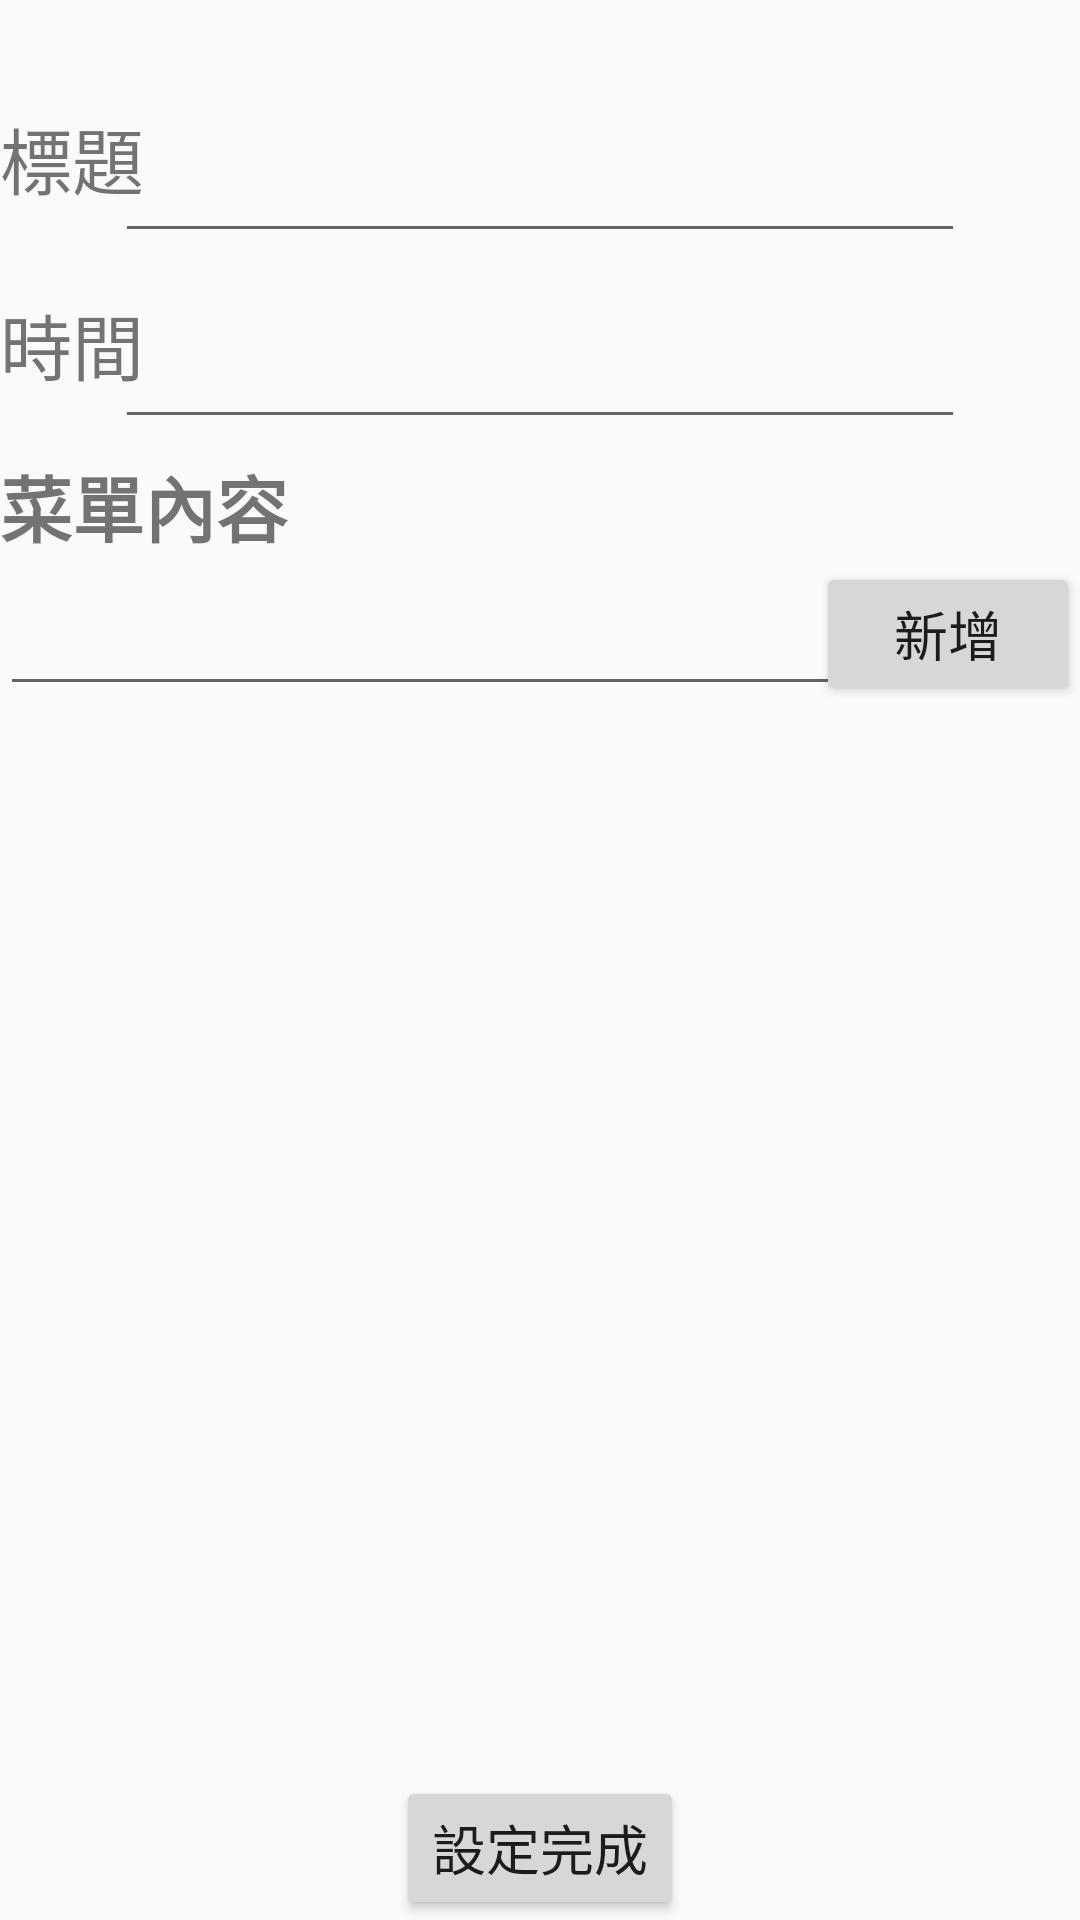

Layout XML and referenced resources for this Android screen:
<!-- AndroidManifest.xml: application theme AppTheme -->
<!-- res/layout/activity_set_train_menu.xml -->
<?xml version="1.0" encoding="utf-8"?>
<RelativeLayout xmlns:android="http://schemas.android.com/apk/res/android"
    xmlns:app="http://schemas.android.com/apk/res-auto"
    xmlns:tools="http://schemas.android.com/tools"
    android:layout_width="match_parent"
    android:layout_height="match_parent"
    tools:context=".SetTrainMenuActivity">

    <TextView
        android:id="@+id/textView2"
        android:layout_width="83dp"
        android:layout_height="45dp"
        android:layout_alignParentStart="true"
        android:layout_alignParentTop="true"
        android:layout_marginTop="35dp"
        android:text="標題"
        android:textSize="24sp"
        android:layout_alignParentLeft="true" />

    <EditText
        android:id="@+id/edtitle"
        android:layout_width="wrap_content"
        android:layout_height="wrap_content"
        android:layout_alignTop="@+id/textView2"
        android:layout_centerHorizontal="true"
        android:ems="10"
        android:inputType="textPersonName"
        android:textSize="24sp" />

    <TextView
        android:id="@+id/textView5"
        android:layout_width="86dp"
        android:layout_height="54dp"
        android:layout_alignParentStart="true"
        android:layout_alignParentTop="true"
        android:layout_marginTop="97dp"
        android:text="時間"
        android:textSize="24sp"
        android:layout_alignParentLeft="true" />

    <EditText
        android:id="@+id/edtime"
        android:layout_width="wrap_content"
        android:layout_height="wrap_content"
        android:layout_alignTop="@+id/textView5"
        android:layout_centerHorizontal="true"
        android:ems="10"
        android:inputType="textPersonName"
        android:textSize="24sp" />

    <TextView
        android:id="@+id/textView6"
        android:layout_width="match_parent"
        android:layout_height="wrap_content"
        android:layout_alignParentStart="true"
        android:layout_below="@+id/textView5"
        android:text="菜單內容"
        android:textSize="24sp"
        android:textStyle="bold"
        android:layout_alignParentLeft="true" />

    <Button
        android:id="@+id/addTrainItem"
        android:layout_width="wrap_content"
        android:layout_height="wrap_content"
        android:layout_alignBottom="@+id/editadditem"
        android:layout_alignParentEnd="true"
        android:layout_alignParentRight="true"
        android:text="新增"
        android:textSize="18sp" />

    <ListView
        android:id="@+id/trainitem"
        android:layout_width="match_parent"
        android:layout_height="285dp"
        android:layout_alignParentStart="true"
        android:layout_below="@+id/addTrainItem"
        android:layout_alignParentLeft="true" />

    <EditText
        android:id="@+id/editadditem"
        android:layout_width="286dp"
        android:layout_height="wrap_content"
        android:layout_alignParentLeft="true"
        android:layout_alignParentStart="true"
        android:layout_below="@+id/textView6"
        android:ems="10"
        android:inputType="textPersonName"
        android:textSize="24sp" />

    <Button
        android:id="@+id/setmenu"
        android:layout_width="wrap_content"
        android:layout_height="wrap_content"
        android:layout_alignParentBottom="true"
        android:layout_centerHorizontal="true"
        android:text="設定完成"
        android:textSize="18sp" />

</RelativeLayout>
<!-- resources referenced by this layout -->
<resources>
  <style name="AppTheme" parent="Theme.AppCompat.Light.NoActionBar">
          
          <item name="colorPrimary">@color/colorPrimary</item>
          <item name="colorPrimaryDark">@color/colorPrimaryDark</item>
          <item name="colorAccent">@color/colorAccent</item>
      </style>
  <!-- not gathered from this repository: default colours our renderer supplied (Android Studio template values) -->
  <color name="colorPrimary">#FF6200EE</color>
  <color name="colorPrimaryDark">#FF3700B3</color>
  <color name="colorAccent">#FF03DAC5</color>
</resources>
